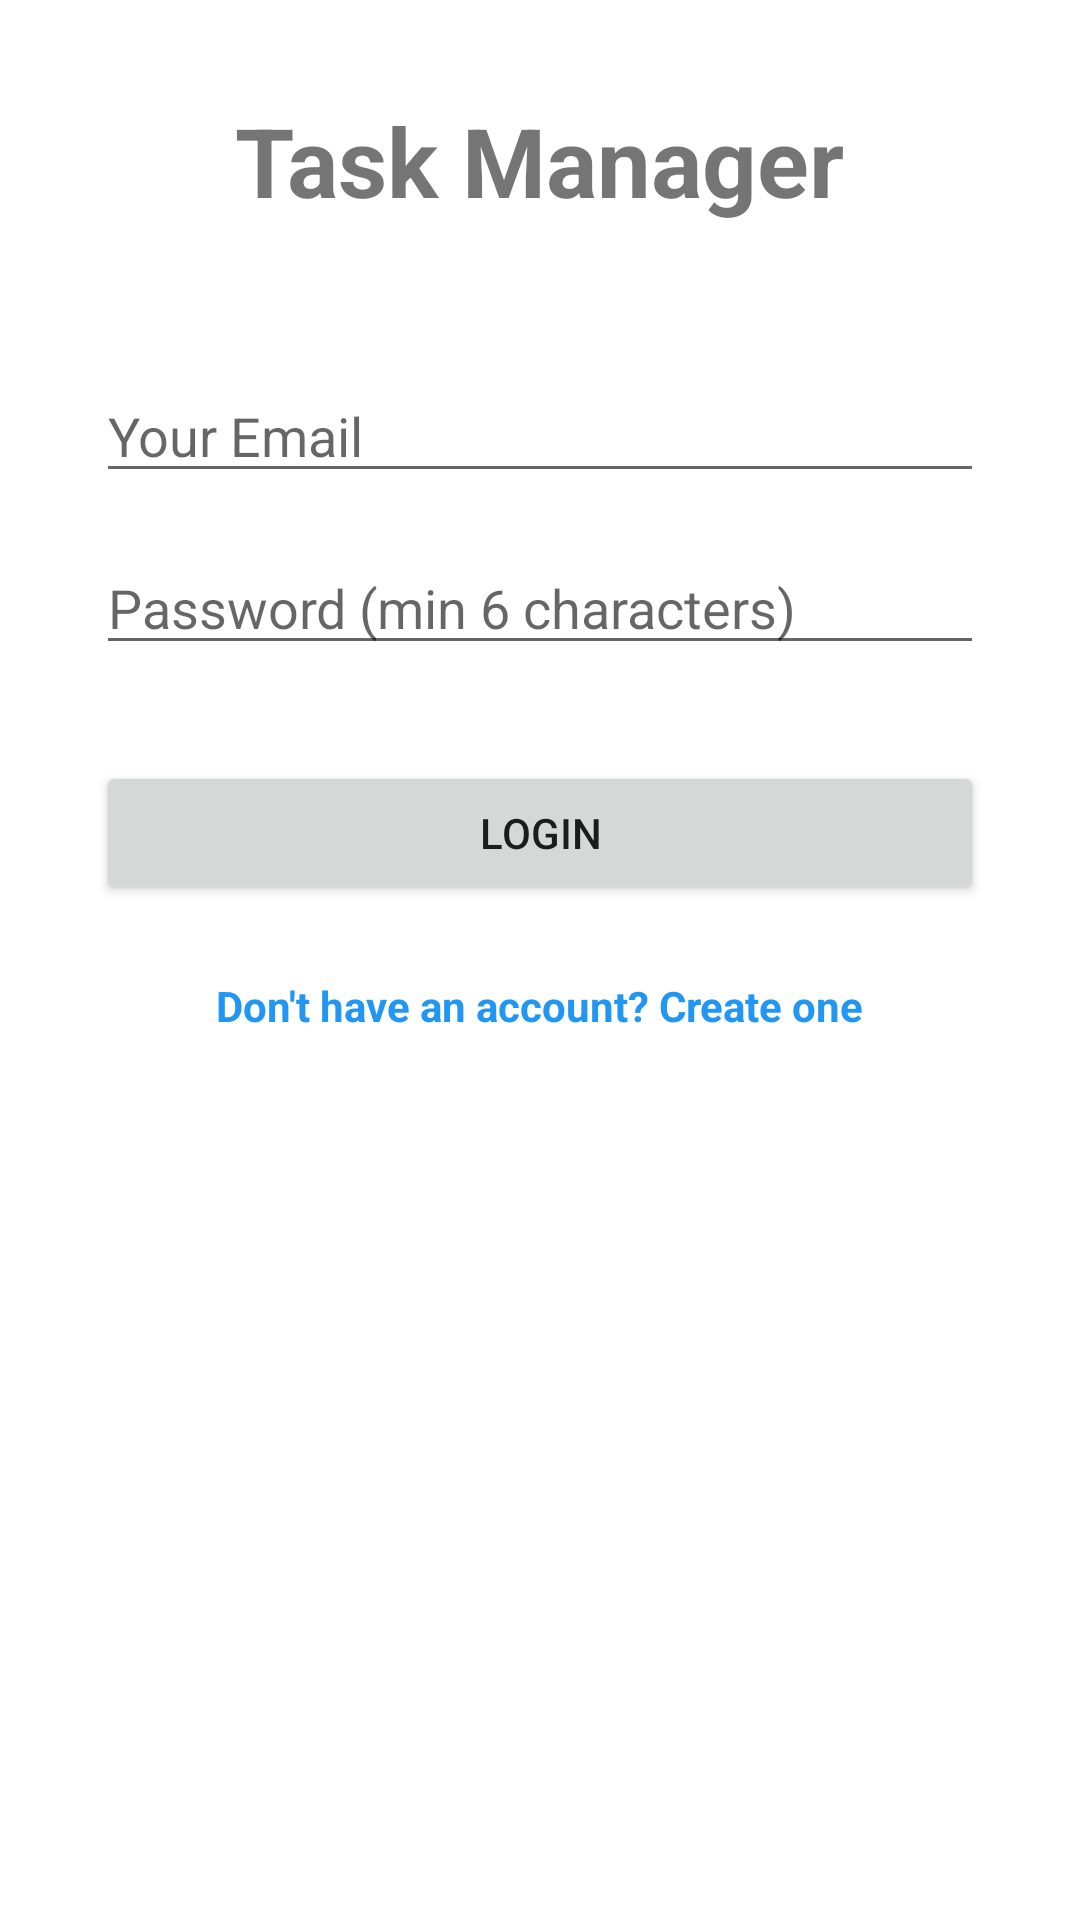

The Android layout XML behind this screen, and the referenced resources:
<!-- AndroidManifest.xml: application theme Theme.TaskManagerApp -->
<!-- res/layout/activity_login.xml -->
<?xml version="1.0" encoding="utf-8"?>
<ScrollView xmlns:android="http://schemas.android.com/apk/res/android"
    android:layout_width="match_parent"
    android:layout_height="match_parent">

    <LinearLayout
        android:layout_width="match_parent"
        android:layout_height="wrap_content"
        android:orientation="vertical"
        android:padding="32dp"
        android:gravity="center">

        <TextView
            android:layout_width="wrap_content"
            android:layout_height="wrap_content"
            android:text="Task Manager"
            android:textSize="32sp"
            android:textStyle="bold"
            android:layout_marginBottom="48dp" />

        <EditText
            android:id="@+id/etEmail"
            android:layout_width="match_parent"
            android:layout_height="wrap_content"
            android:hint="Your Email"
            android:inputType="textEmailAddress"
            android:layout_marginBottom="16dp" />

        <EditText
            android:id="@+id/etName"
            android:layout_width="match_parent"
            android:layout_height="wrap_content"
            android:hint="Your Name"
            android:inputType="textPersonName"
            android:layout_marginBottom="16dp"
            android:visibility="gone" />

        <EditText
            android:id="@+id/etPassword"
            android:layout_width="match_parent"
            android:layout_height="wrap_content"
            android:hint="Password (min 6 characters)"
            android:inputType="textPassword"
            android:layout_marginBottom="32dp" />

        <Button
            android:id="@+id/btnLogin"
            android:layout_width="match_parent"
            android:layout_height="wrap_content"
            android:text="Login"
            android:layout_marginBottom="8dp" />

        <Button
            android:id="@+id/btnRegister"
            android:layout_width="match_parent"
            android:layout_height="wrap_content"
            android:text="Create Account"
            android:backgroundTint="@color/light_gray"
            android:textColor="@color/black"
            android:visibility="gone" />

        <TextView
            android:id="@+id/tvSwitchToRegister"
            android:layout_width="wrap_content"
            android:layout_height="wrap_content"
            android:text="Don't have an account? Create one"
            android:textColor="@color/blue"
            android:textStyle="bold"
            android:layout_marginTop="16dp" />

        <TextView
            android:id="@+id/tvSwitchToLogin"
            android:layout_width="wrap_content"
            android:layout_height="wrap_content"
            android:text="Already have an account? Login"
            android:textColor="@color/blue"
            android:textStyle="bold"
            android:layout_marginTop="16dp"
            android:visibility="gone" />

    </LinearLayout>

</ScrollView>
<!-- resources referenced by this layout -->
<resources>
  <color name="black">#FF000000</color>
  <color name="blue">#FF2196F3</color>
  <color name="light_gray">#FFF5F5F5</color>
  <style name="Theme.TaskManagerApp" parent="Theme.MaterialComponents.DayNight.NoActionBar">
          
          <item name="colorPrimary">@color/purple_500</item>
          <item name="colorPrimaryVariant">@color/purple_700</item>
          <item name="colorOnPrimary">@color/white</item>
          
          <item name="colorSecondary">@color/teal_200</item>
          <item name="colorSecondaryVariant">@color/teal_700</item>
          <item name="colorOnSecondary">@color/black</item>
          
          <item name="android:statusBarColor">?attr/colorPrimaryVariant</item>
      </style>
  <color name="purple_500">#FF6200EE</color>
  <color name="purple_700">#FF3700B3</color>
  <color name="white">#FFFFFFFF</color>
  <color name="teal_200">#FF03DAC5</color>
  <color name="teal_700">#FF018786</color>
</resources>
